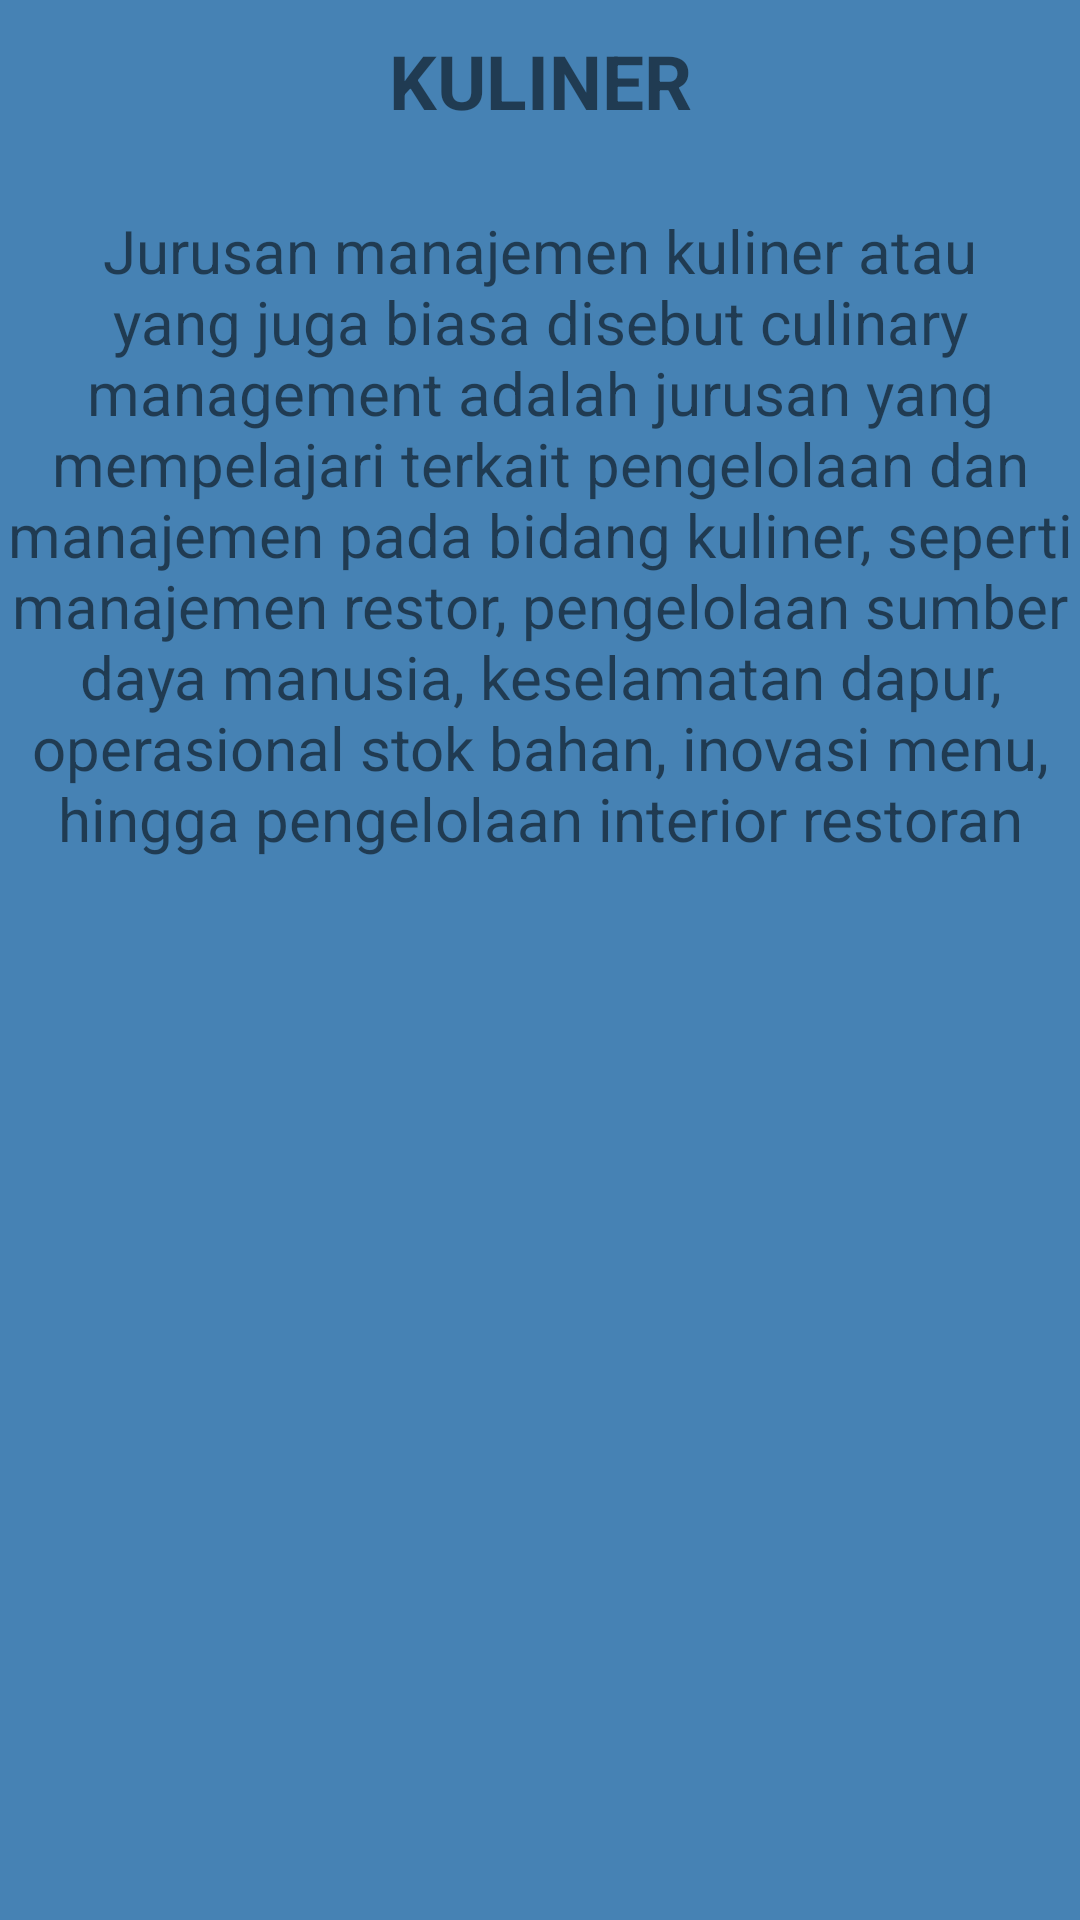

Layout XML and referenced resources for this Android screen:
<!-- AndroidManifest.xml: application theme Theme.AyuJob14 -->
<!-- res/layout/fragment_kuliner.xml -->
<?xml version="1.0" encoding="utf-8"?>
<FrameLayout xmlns:android="http://schemas.android.com/apk/res/android"
    xmlns:tools="http://schemas.android.com/tools"
    android:layout_width="match_parent"
    android:layout_height="match_parent"
    android:background="#4682B4"
    tools:context=".BusanaFragment">

    <TextView
        android:layout_width="match_parent"
        android:layout_height="match_parent"
        android:text="KULINER"
        android:textStyle="bold"
        android:textSize="25sp"
        android:layout_marginTop="10sp"
        android:textAlignment="center"/>
    <TextView
        android:layout_width="match_parent"
        android:layout_height="match_parent"
        android:text="Jurusan manajemen kuliner atau yang juga biasa disebut culinary management adalah jurusan yang mempelajari terkait pengelolaan dan manajemen pada bidang kuliner, seperti manajemen restor, pengelolaan sumber daya manusia, keselamatan dapur, operasional stok bahan, inovasi menu, hingga pengelolaan interior restoran"
        android:textSize="20sp"
        android:fontFamily="sans-serif"
        android:layout_marginTop="70sp"
        android:textAlignment="center"/>

</FrameLayout>
<!-- resources referenced by this layout -->
<resources>
  <style name="Theme.AyuJob14" parent="Theme.MaterialComponents.DayNight.DarkActionBar">
          
          <item name="colorPrimary">@color/purple_500</item>
          <item name="colorPrimaryVariant">@color/purple_700</item>
          <item name="colorOnPrimary">@color/white</item>
          
          <item name="colorSecondary">@color/teal_200</item>
          <item name="colorSecondaryVariant">@color/teal_700</item>
          <item name="colorOnSecondary">@color/black</item>
          
          <item name="android:statusBarColor" tools:targetApi="l">?attr/colorPrimaryVariant</item>
          
      </style>
  <!-- not gathered from this repository: default colours our renderer supplied (Android Studio template values) -->
  <color name="purple_500">#FF6200EE</color>
  <color name="purple_700">#FF3700B3</color>
  <color name="teal_200">#FF03DAC5</color>
  <color name="teal_700">#FF018786</color>
  <color name="black">#FF000000</color>
  <color name="white">#FFFFFFFF</color>
</resources>
